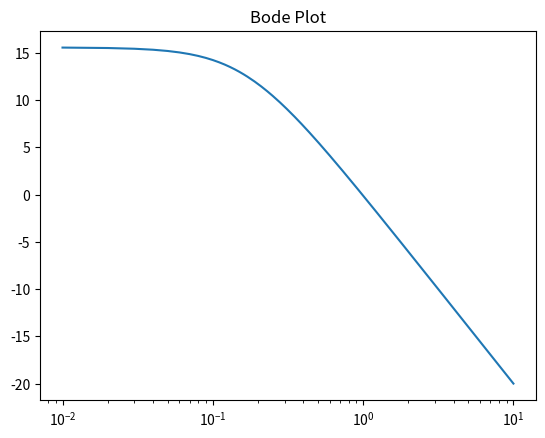

Source code (Python): (Note: this script raises an exception after producing the figure.)
import numpy as np
import scipy.signal as signal
import matplotlib.pyplot as plt
# Define Transfer Function
num = np.array([6])
den = np.array([6 , 1])
H = signal.TransferFunction(num, den)
print ('H(s) =', H)
# Frequencies
w_start = 0.01
w_stop = 10
step = 0.01
N = int ((w_stop-w_start )/step) + 1
w = np.linspace (w_start , w_stop , N)
# Bode Plot
w, mag, phase = signal.bode(H, w)
plt.semilogx(w, mag) # Bode Magnitude Plot
plt.title("Bode Plot")
plt.grid(b=None, which='major', axis='both')
plt.grid(b=None, which='minor', axis='both')
plt.ylabel("Magnitude (dB)")
plt.xlabel("Frequency (rad/sec)")
plt.show()